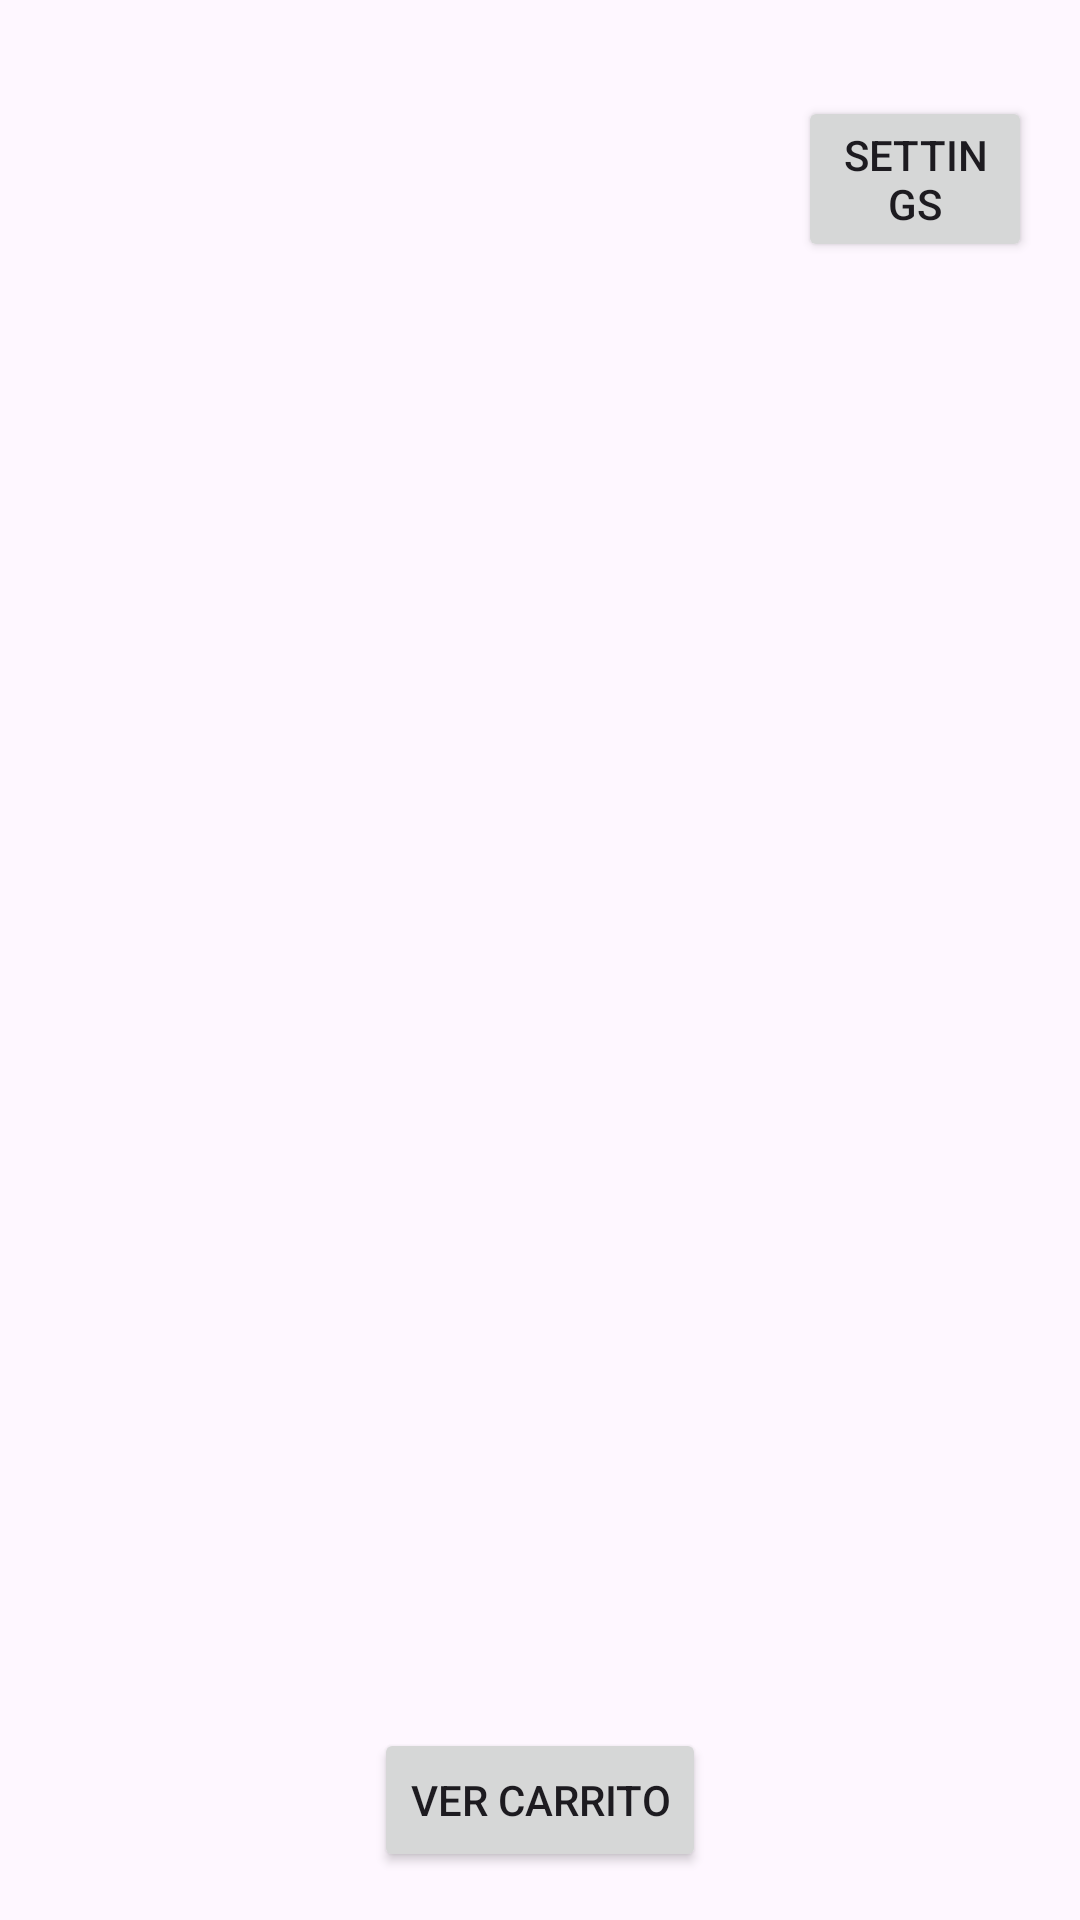

Write the Android layout XML for this screen, with the resource values it uses.
<!-- AndroidManifest.xml: application theme Theme.Proyecto_Bitacores -->
<!-- res/layout/activity_menu.xml -->
<?xml version="1.0" encoding="utf-8"?>
<RelativeLayout xmlns:android="http://schemas.android.com/apk/res/android"
    xmlns:tools="http://schemas.android.com/tools"
    android:layout_width="match_parent"
    android:layout_height="match_parent"
    android:padding="16dp"
    tools:context=".MenuActivity">

    <ListView
        android:id="@+id/listView"
        android:layout_width="match_parent"
        android:layout_height="wrap_content"/>
    <Button
        android:id="@+id/btnGoToCart"
        android:layout_width="wrap_content"
        android:layout_height="wrap_content"
        android:layout_alignParentBottom="true"
        android:layout_centerHorizontal="true"
        android:text="Ver Carrito" />

    <Button
        android:id="@+id/btnSettings"
        android:layout_width="wrap_content"
        android:layout_height="wrap_content"
        android:layout_marginTop="16dp"
        android:layout_marginLeft="250dp"
        android:text="Settings" />

</RelativeLayout>
<!-- resources referenced by this layout -->
<resources>
  <style name="Theme.Proyecto_Bitacores" parent="Base.Theme.Proyecto_Bitacores" />
  <style name="Base.Theme.Proyecto_Bitacores" parent="Theme.Material3.DayNight.NoActionBar">
          
          
      </style>
</resources>
